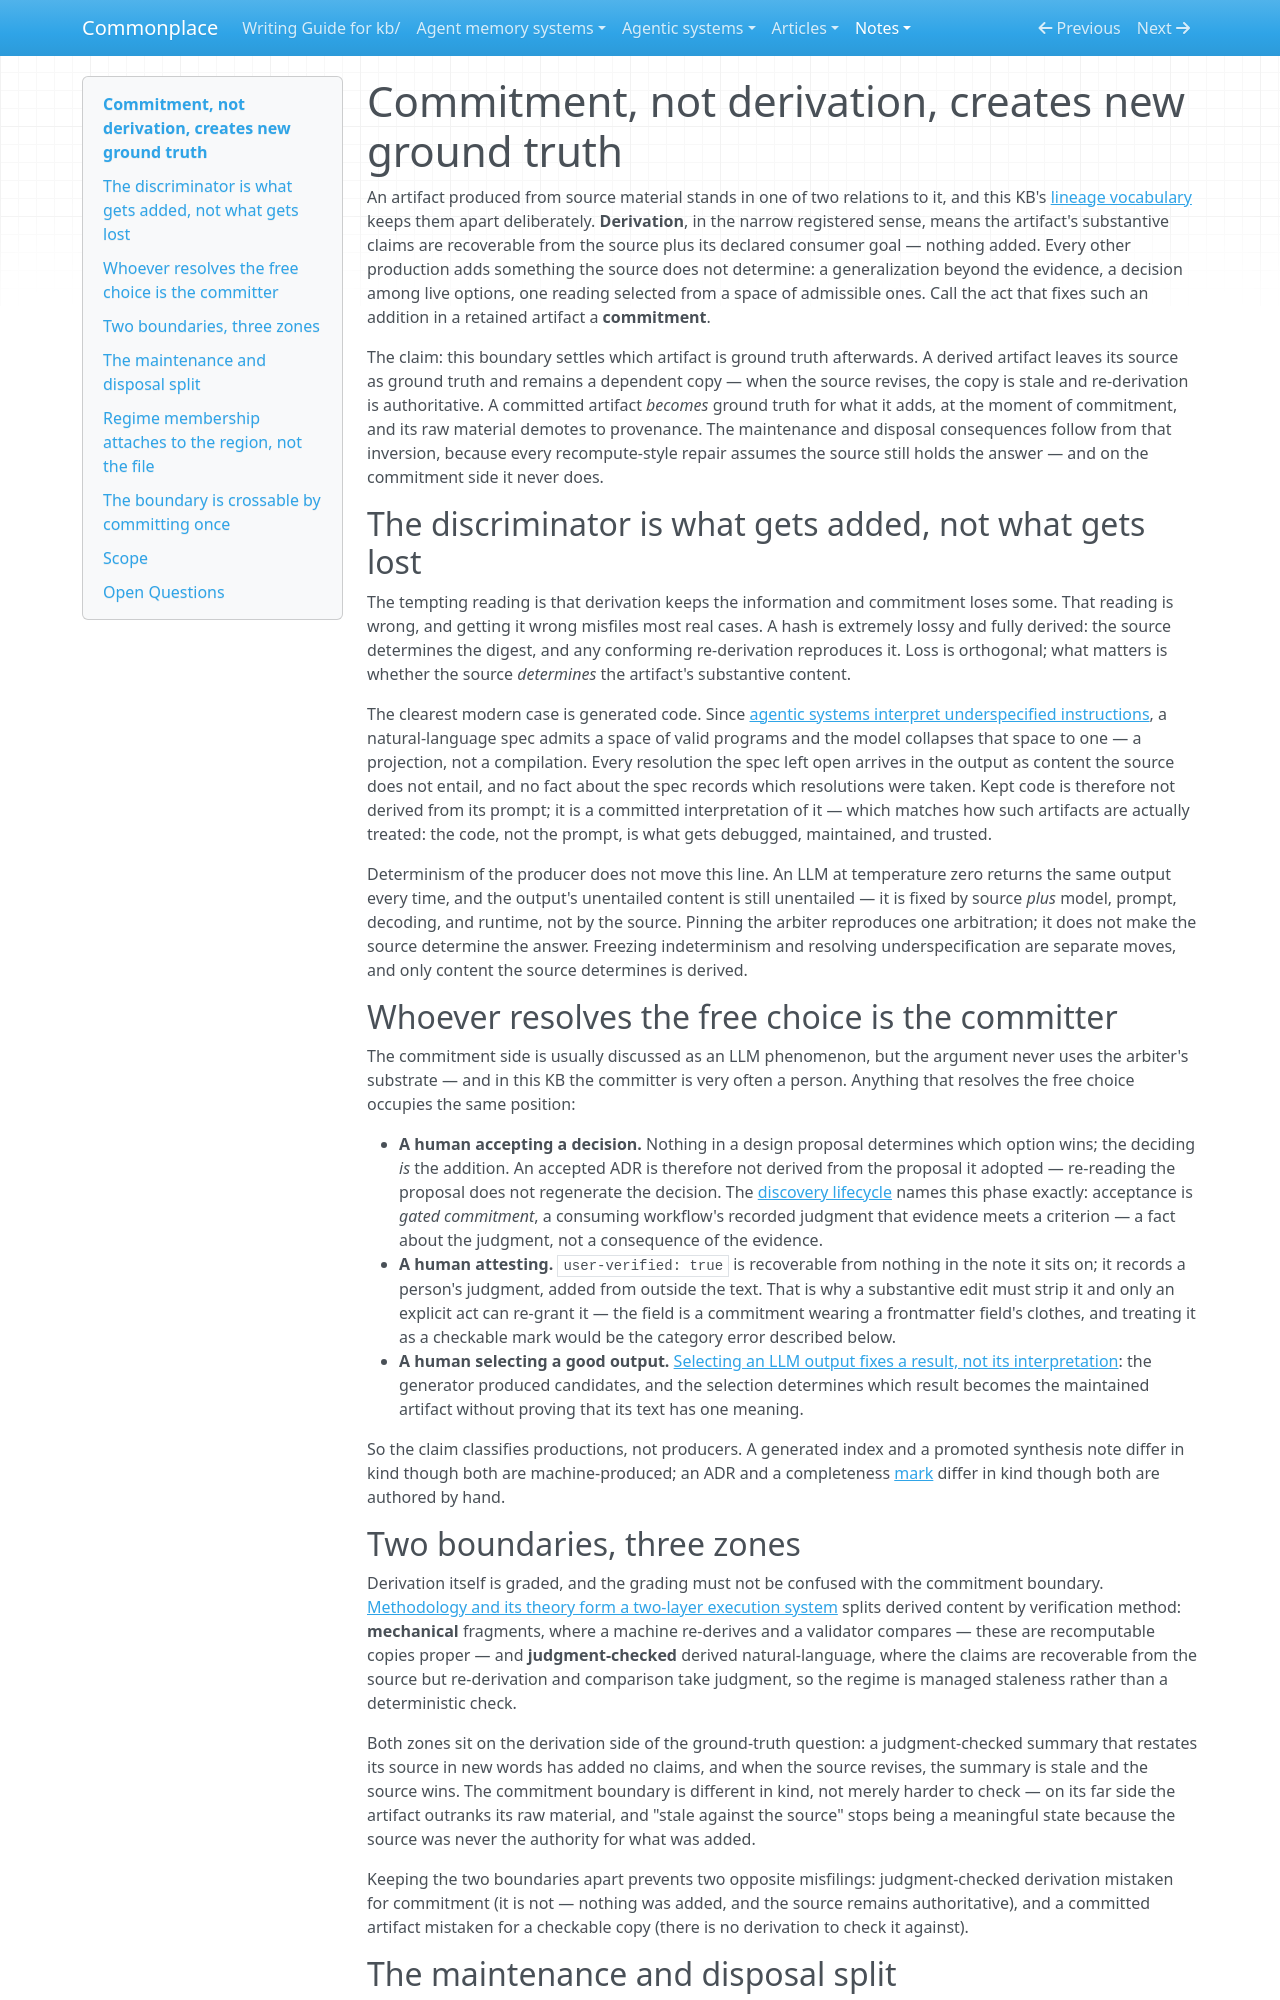

repository: zby/commonplace · page: notes/commitment-not-derivation-creates-new-ground-truth/index.html · generator: mkdocs

---
description: "Derivation — claims recoverable from the source, nothing added — leaves the source as ground truth; what adds unentailed resolutions becomes ground truth at commit, repaired by supersession"
type: types/note.md
traits: [title-as-claim, has-comparison]
tags: [kb-maintenance, learning-theory, constraining, claims-and-grounding, artifact-analysis]
---

# Commitment, not derivation, creates new ground truth

An artifact produced from source material stands in one of two relations to it, and this KB's [lineage vocabulary](../reference/link-vocabulary.md) keeps them apart deliberately. **Derivation**, in the narrow registered sense, means the artifact's substantive claims are recoverable from the source plus its declared consumer goal — nothing added. Every other production adds something the source does not determine: a generalization beyond the evidence, a decision among live options, one reading selected from a space of admissible ones. Call the act that fixes such an addition in a retained artifact a **commitment**.

The claim: this boundary settles which artifact is ground truth afterwards. A derived artifact leaves its source as ground truth and remains a dependent copy — when the source revises, the copy is stale and re-derivation is authoritative. A committed artifact *becomes* ground truth for what it adds, at the moment of commitment, and its raw material demotes to provenance. The maintenance and disposal consequences follow from that inversion, because every recompute-style repair assumes the source still holds the answer — and on the commitment side it never does.

## The discriminator is what gets added, not what gets lost

The tempting reading is that derivation keeps the information and commitment loses some. That reading is wrong, and getting it wrong misfiles most real cases. A hash is extremely lossy and fully derived: the source determines the digest, and any conforming re-derivation reproduces it. Loss is orthogonal; what matters is whether the source *determines* the artifact's substantive content.

The clearest modern case is generated code. Since [agentic systems interpret underspecified instructions](./agentic-systems-interpret-underspecified-instructions.md), a natural-language spec admits a space of valid programs and the model collapses that space to one — a projection, not a compilation. Every resolution the spec left open arrives in the output as content the source does not entail, and no fact about the spec records which resolutions were taken. Kept code is therefore not derived from its prompt; it is a committed interpretation of it — which matches how such artifacts are actually treated: the code, not the prompt, is what gets debugged, maintained, and trusted.

Determinism of the producer does not move this line. An LLM at temperature zero returns the same output every time, and the output's unentailed content is still unentailed — it is fixed by source *plus* model, prompt, decoding, and runtime, not by the source. Pinning the arbiter reproduces one arbitration; it does not make the source determine the answer. Freezing indeterminism and resolving underspecification are separate moves, and only content the source determines is derived.

## Whoever resolves the free choice is the committer

The commitment side is usually discussed as an LLM phenomenon, but the argument never uses the arbiter's substrate — and in this KB the committer is very often a person. Anything that resolves the free choice occupies the same position:

- **A human accepting a decision.** Nothing in a design proposal determines which option wins; the deciding *is* the addition. An accepted ADR is therefore not derived from the proposal it adopted — re-reading the proposal does not regenerate the decision. The [discovery lifecycle](./definitions/discovery-lifecycle.md) names this phase exactly: acceptance is *gated commitment*, a consuming workflow's recorded judgment that evidence meets a criterion — a fact about the judgment, not a consequence of the evidence.
- **A human attesting.** `user-verified: true` is recoverable from nothing in the note it sits on; it records a person's judgment, added from outside the text. That is why a substantive edit must strip it and only an explicit act can re-grant it — the field is a commitment wearing a frontmatter field's clothes, and treating it as a checkable mark would be the category error described below.
- **A human selecting a good output.** [Selecting an LLM output fixes a result, not its interpretation](./selecting-an-llm-output-fixes-a-result-not-its-interpretation.md): the generator produced candidates, and the selection determines which result becomes the maintained artifact without proving that its text has one meaning.

So the claim classifies productions, not producers. A generated index and a promoted synthesis note differ in kind though both are machine-produced; an ADR and a completeness [mark](../types/tag-readme.md) differ in kind though both are authored by hand.

## Two boundaries, three zones

Derivation itself is graded, and the grading must not be confused with the commitment boundary. [Methodology and its theory form a two-layer execution system](./theory-and-methodology-form-a-two-layer-execution-system.md) splits derived content by verification method: **mechanical** fragments, where a machine re-derives and a validator compares — these are recomputable copies proper — and **judgment-checked** derived natural-language, where the claims are recoverable from the source but re-derivation and comparison take judgment, so the regime is managed staleness rather than a deterministic check.

Both zones sit on the derivation side of the ground-truth question: a judgment-checked summary that restates its source in new words has added no claims, and when the source revises, the summary is stale and the source wins. The commitment boundary is different in kind, not merely harder to check — on its far side the artifact outranks its raw material, and "stale against the source" stops being a meaningful state because the source was never the authority for what was added.

Keeping the two boundaries apart prevents two opposite misfilings: judgment-checked derivation mistaken for commitment (it is not — nothing was added, and the source remains authoritative), and a committed artifact mistaken for a checkable copy (there is no derivation to check it against).
